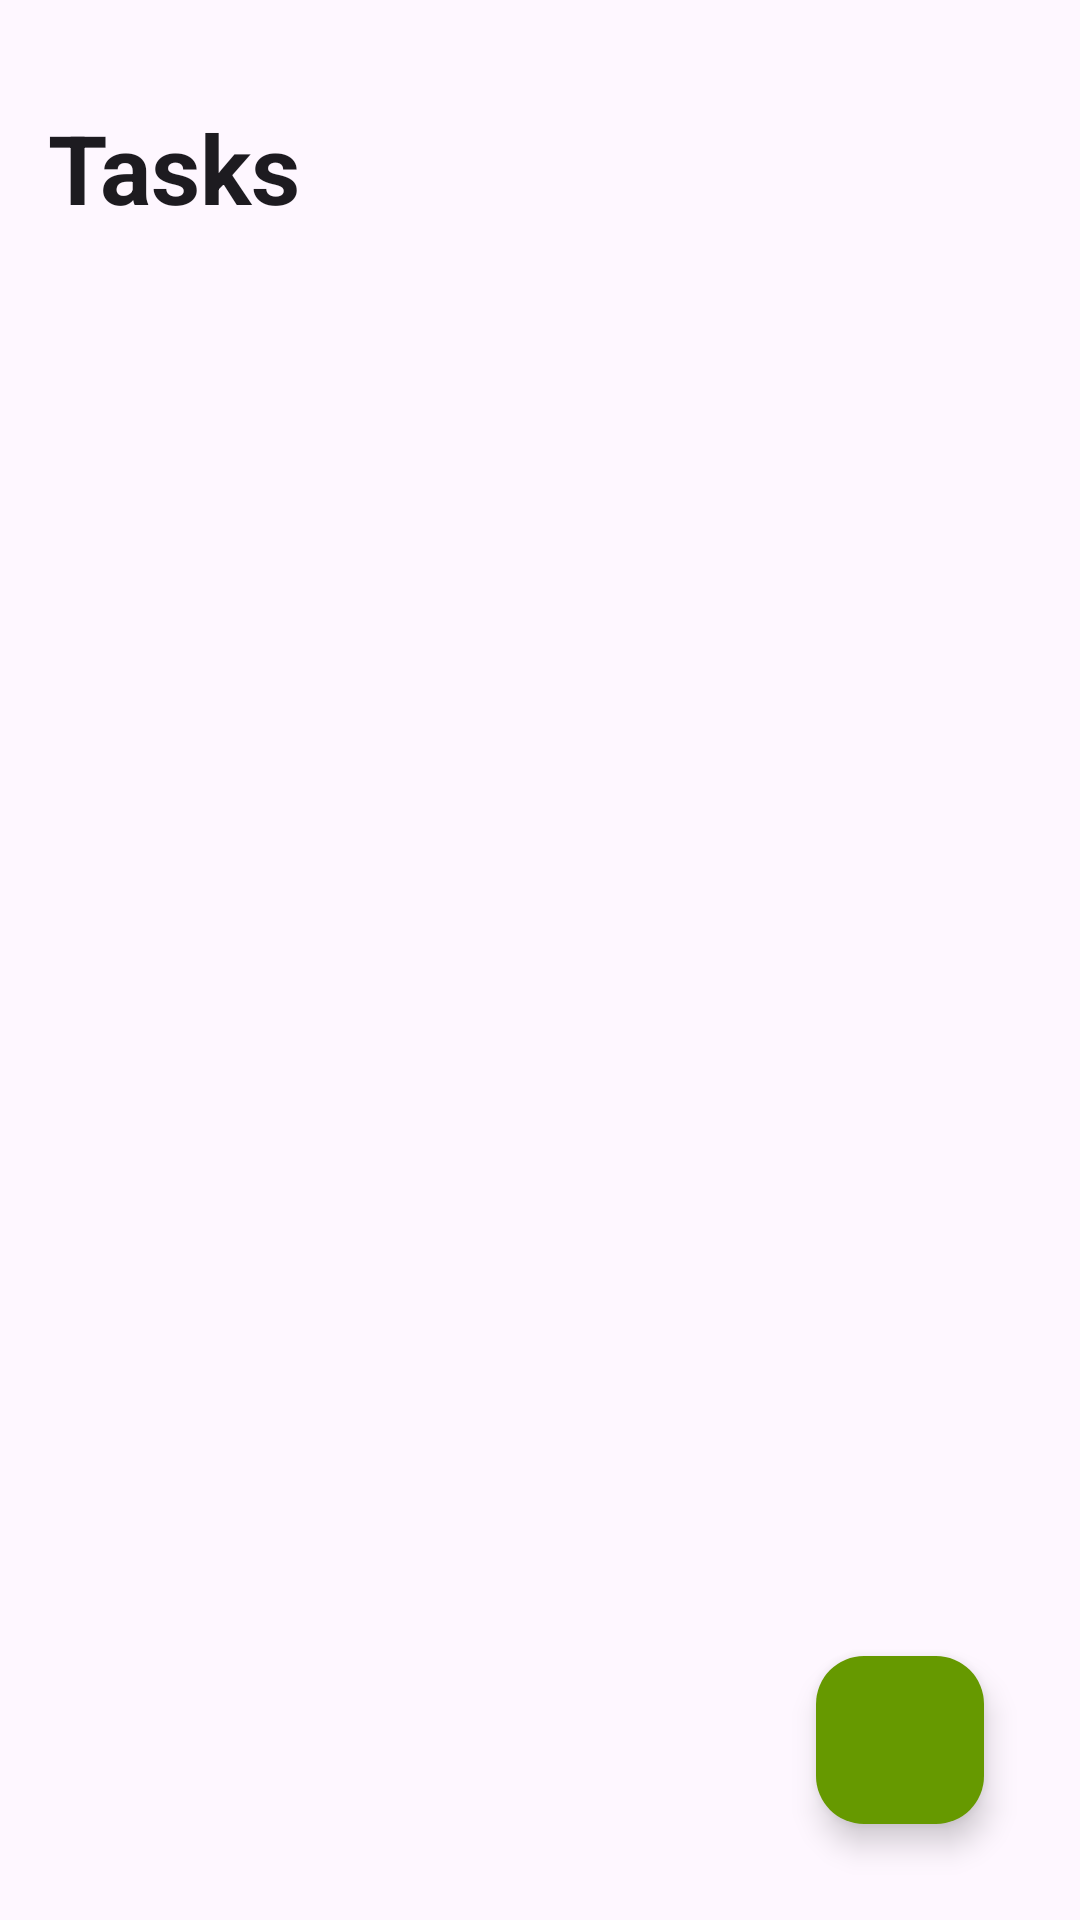

The Android layout XML behind this screen, and the referenced resources:
<!-- AndroidManifest.xml: application theme Theme.TodoAbbas -->
<!-- res/layout/activity_main.xml -->
<?xml version="1.0" encoding="utf-8"?>
<RelativeLayout xmlns:android="http://schemas.android.com/apk/res/android"
    xmlns:tools="http://schemas.android.com/tools"
    android:layout_width="match_parent"
    android:layout_height="match_parent"
    xmlns:app="http://schemas.android.com/apk/res-auto"
    tools:context=".MainActivity">

    <LinearLayout
        android:id="@+id/headerLayout"
        android:layout_width="match_parent"
        android:layout_height="wrap_content"
        android:orientation="horizontal"
        android:gravity="center_vertical"
        android:layout_marginStart="16dp"
        android:layout_marginEnd="16dp"
        android:layout_marginTop="32dp"
        android:layout_marginBottom="16dp">

        <TextView
            android:id="@+id/textView"
            android:layout_width="0dp"
            android:layout_height="wrap_content"
            android:layout_weight="1"
            android:textStyle="bold"
            android:text="Tasks"
            android:textColor="?attr/colorOnSurface"
            android:textSize="32sp"/>

        <ImageButton
            android:id="@+id/darkModeButton"
            android:layout_width="48dp"
            android:layout_height="48dp"
            android:background="?attr/selectableItemBackgroundBorderless"
            android:contentDescription="Toggle dark mode"
            android:padding="12dp"
            android:src="@drawable/ic_moon" />

    </LinearLayout>

    <androidx.recyclerview.widget.RecyclerView
        android:id="@+id/tasksRecyclerView"
        android:layout_width="match_parent"
        android:layout_height="wrap_content"
        android:layout_below="@+id/headerLayout"
        app:layoutManager="androidx.recyclerview.widget.LinearLayoutManager"
        android:clipToPadding="false"
        android:paddingBottom="80dp"
        android:nestedScrollingEnabled="true"/>

    <com.google.android.material.floatingactionbutton.FloatingActionButton
        android:id="@+id/fab"
        android:layout_width="wrap_content"
        android:layout_height="wrap_content"
        android:layout_alignParentEnd="true"
        android:layout_alignParentBottom="true"
        android:layout_margin="32dp"
        android:backgroundTint="@android:color/holo_green_dark"
        android:src="@drawable/baseline_add"
        app:tint="@android:color/white"/>

</RelativeLayout>
<!-- resources referenced by this layout -->
<resources>
  <style name="Theme.TodoAbbas" parent="Base.Theme.TodoAbbas" />
  <style name="Base.Theme.TodoAbbas" parent="Theme.Material3.DayNight.NoActionBar">
          
          
      </style>
</resources>
